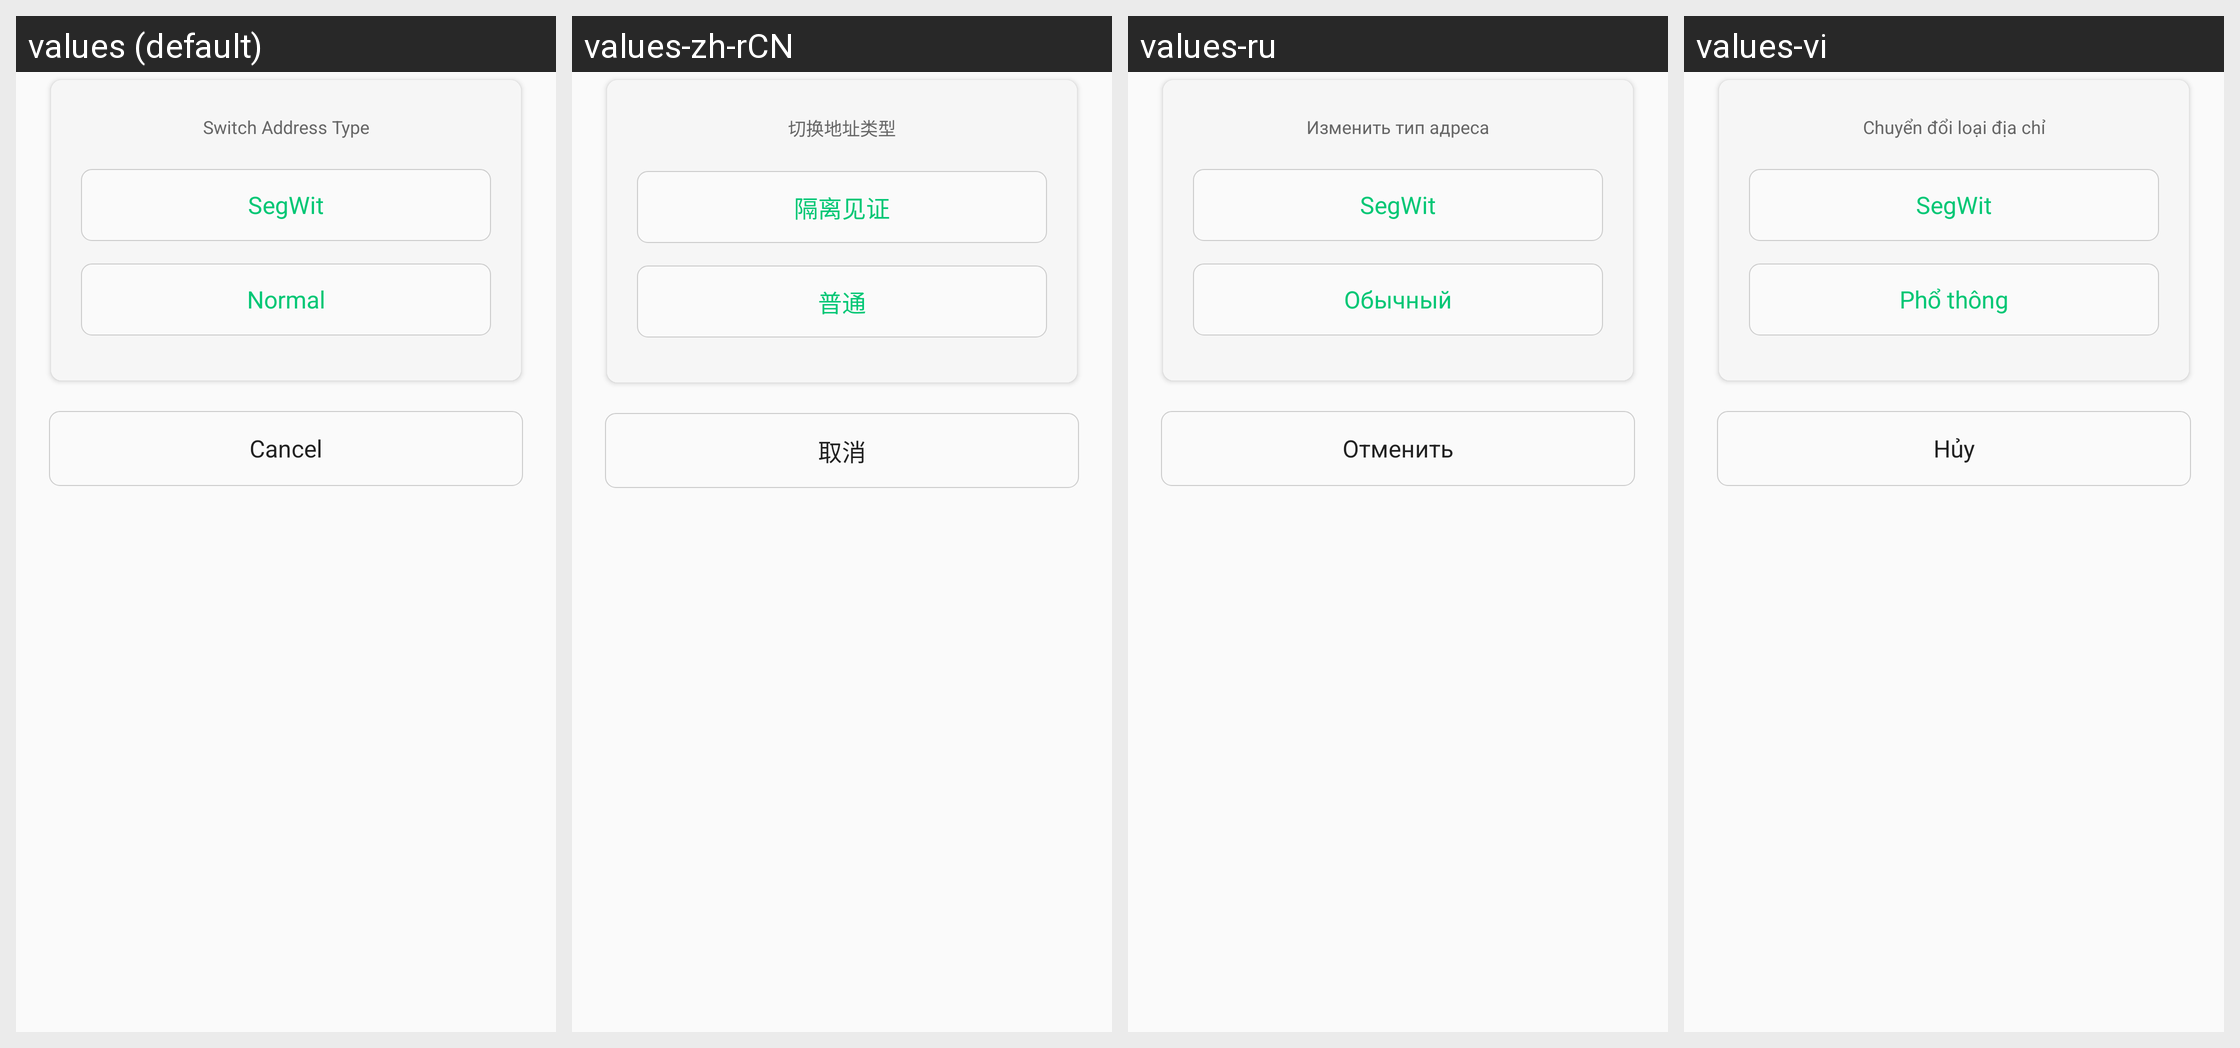

Locale-by-locale string values for the Android screen shown in this grid:
Android screen res/layout/bottom_pop_layout.xml rendered under 4 locales, left to right: values (default), values-zh-rCN, values-ru, values-vi. Device: Nexus 5 (rendered at 1080×1920; each locale shown at half size, 540×960, under a caption strip naming it); theme AppTheme.
Other locales in the repository, not shown: values-in, values-ko.
Strings drawn on this screen, with the default value and each locale's value (text and hints the layout hard-codes, and strings that could not be matched under every locale, appear in the picture but are not listed):

edit_btc_change_segwit
  values: Switch Address Type
  values-zh-rCN: 切换地址类型
  values-ru: Изменить тип адреса
  values-vi: Chuyển đổi loại địa chỉ

btc_change_segwit
  values: SegWit
  values-zh-rCN: 隔离见证
  values-ru: SegWit
  values-vi: SegWit

btc_change_normal
  values: Normal
  values-zh-rCN: 普通
  values-ru: Обычный
  values-vi: Phổ thông

cancel
  values: Cancel
  values-zh-rCN: 取消
  values-ru: Отменить
  values-vi: Hủy
